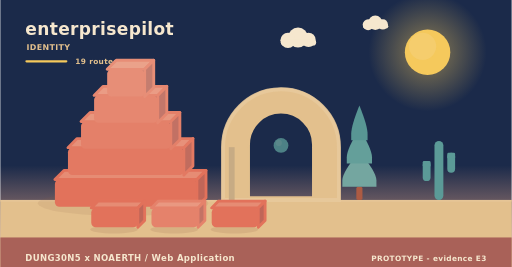
t = 0.00 s
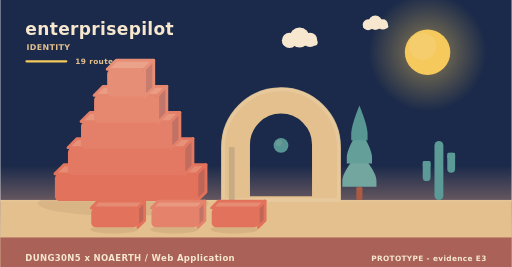
t = 2.02 s
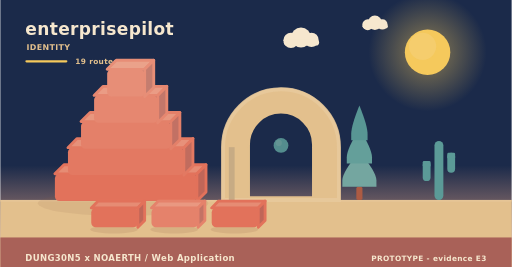
t = 3.90 s
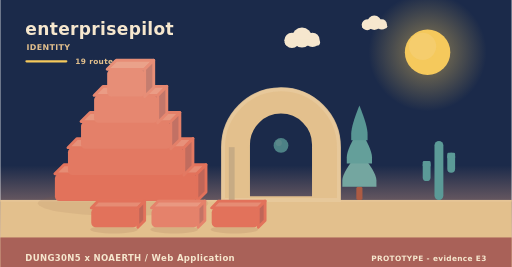
t = 5.20 s
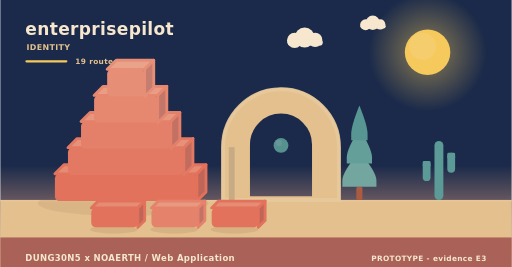
t = 8.75 s
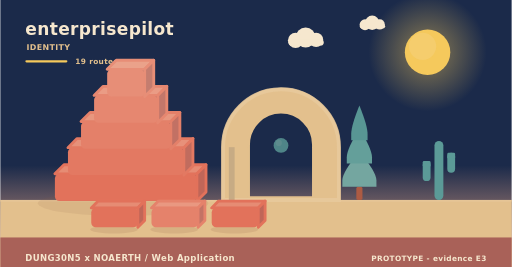
t = 10.00 s

The animated SVG that drew these frames (rendered in a browser with its animation timeline set to each time). Animation: 11 SMIL elements (animate=1,animateTransform=10); frames cover the first 10.00 s, repeats indefinitely.

<svg xmlns="http://www.w3.org/2000/svg" width="900" height="470" viewBox="0 0 900 470" role="img" aria-label="enterprisepilot - identity"><linearGradient id="skyh" x1="0" y1="0" x2="0" y2="1"><stop offset="0" stop-color="#1b2a4a"/><stop offset="0.62" stop-color="#1b2a4a"/><stop offset="1" stop-color="#f3ad8a"/></linearGradient><rect width="900" height="470" fill="url(#skyh)"/><radialGradient id="sunh"><stop offset="0.35" stop-color="#f5c95c" stop-opacity="0.34"/><stop offset="1" stop-color="#f5c95c" stop-opacity="0"/></radialGradient><circle cx="752" cy="92" r="104" fill="url(#sunh)"/><circle cx="752" cy="92" r="40" fill="#f5c95c"/><circle cx="743.2" cy="81.6" r="24" fill="#f5d27e" opacity="0.5"/><g><circle cx="524" cy="66" r="17.64" fill="#f6e7ce"/><circle cx="506.36" cy="71.04" r="13.44" fill="#f6e7ce"/><circle cx="542.48" cy="70.2" r="12.6" fill="#f6e7ce"/><rect x="493.76" y="69.36" width="62.16" height="10.92" rx="5.46" fill="#f6e7ce"/><animateTransform attributeName="transform" type="translate" values="0 0;24 0;0 0" dur="36s" begin="0s" repeatCount="indefinite"/></g><g><circle cx="660" cy="40" r="12.6" fill="#f6e7ce"/><circle cx="647.4" cy="43.6" r="9.6" fill="#f6e7ce"/><circle cx="673.2" cy="43" r="9" fill="#f6e7ce"/><rect x="638.4" y="42.4" width="44.4" height="7.8" rx="3.9" fill="#f6e7ce"/><animateTransform attributeName="transform" type="translate" values="0 0;-18 0;0 0" dur="46s" begin="3s" repeatCount="indefinite"/></g><rect x="0" y="352" width="900" height="118" fill="#e3c08d"/><rect x="0" y="352" width="900" height="3" fill="#e6c596"/><text x="44" y="62" font-family="Verdana,DejaVu Sans,sans-serif" font-size="30" font-weight="700" letter-spacing="0.6" fill="#f6e7ce" text-anchor="start">enterprisepilot</text><text x="46" y="88" font-family="Verdana,DejaVu Sans,sans-serif" font-size="14" font-weight="700" letter-spacing="0.6" fill="#e3c08d" text-anchor="start">IDENTITY</text><rect x="44" y="106" width="74" height="4" rx="2" fill="#f5c95c"/><text x="132" y="112" font-family="Verdana,DejaVu Sans,sans-serif" font-size="13" font-weight="700" letter-spacing="0.6" fill="#e3c08d" text-anchor="start">19 routes</text><ellipse cx="216" cy="358" rx="150" ry="22" fill="rgba(138,90,68,0.11)"/><g><path d="M96,306 L346,306 L362,290 L112,290 Z" fill="#e68c74" stroke="#e2725b" stroke-width="5" stroke-linejoin="round"/><path d="M346,306 L362,290 L362,338 L346,354 Z" fill="#c06658" stroke="#e2725b" stroke-width="5" stroke-linejoin="round"/><rect x="96" y="306" width="250" height="48" rx="8" fill="#e2725b"/><animateTransform attributeName="transform" type="translate" values="0 10;0 0" dur="0.9s" begin="0s" fill="freeze"/></g><g><path d="M119,260 L323,260 L339,244 L135,244 Z" fill="#e7917a" stroke="#e37962" stroke-width="5" stroke-linejoin="round"/><path d="M323,260 L339,244 L339,292 L323,308 Z" fill="#c16c5e" stroke="#e37962" stroke-width="5" stroke-linejoin="round"/><rect x="119" y="260" width="204" height="48" rx="8" fill="#e37962"/><animateTransform attributeName="transform" type="translate" values="0 10;0 0" dur="0.9s" begin="0.28s" fill="freeze"/></g><g><path d="M142,214 L300,214 L316,198 L158,198 Z" fill="#e8977f" stroke="#e48069" stroke-width="5" stroke-linejoin="round"/><path d="M300,214 L316,198 L316,246 L300,262 Z" fill="#c27164" stroke="#e48069" stroke-width="5" stroke-linejoin="round"/><rect x="142" y="214" width="158" height="48" rx="8" fill="#e48069"/><animateTransform attributeName="transform" type="translate" values="0 10;0 0" dur="0.9s" begin="0.56s" fill="freeze"/></g><g><path d="M165,168 L277,168 L293,152 L181,152 Z" fill="#ea9c85" stroke="#e68770" stroke-width="5" stroke-linejoin="round"/><path d="M277,168 L293,152 L293,200 L277,216 Z" fill="#c3776a" stroke="#e68770" stroke-width="5" stroke-linejoin="round"/><rect x="165" y="168" width="112" height="48" rx="8" fill="#e68770"/><animateTransform attributeName="transform" type="translate" values="0 10;0 0" dur="0.9s" begin="0.84s" fill="freeze"/></g><g><path d="M188,122 L254,122 L270,106 L204,106 Z" fill="#eaa28a" stroke="#e78e77" stroke-width="5" stroke-linejoin="round"/><path d="M254,122 L270,106 L270,154 L254,170 Z" fill="#c47d6f" stroke="#e78e77" stroke-width="5" stroke-linejoin="round"/><rect x="188" y="122" width="66" height="48" rx="8" fill="#e78e77"/><animateTransform attributeName="transform" type="translate" values="0 10;0 0" dur="0.9s" begin="1.12s" fill="freeze"/></g><path d="M392,352 L392,259.12 A102,102 0 0 1 596,259.12 L596,352 Z M436.88,348 L436.88,254.55 A57.12,57.12 0 0 1 551.12,254.55 L551.12,348 Z" fill="#e3c08d" fill-rule="evenodd" stroke="#e3c08d" stroke-width="5" stroke-linejoin="round"/><path d="M392,352 L392,259.12 A102,102 0 0 1 596,259.12 L596,352 Z" fill="none" stroke="#e8c99d" stroke-width="7" stroke-linecap="round" opacity="0.85"/><rect x="402.2" y="259.12" width="10.2" height="92.88" fill="#c7ab84"/><g><circle cx="494" cy="256" r="13" fill="#5b9a97"/><circle cx="490.1" cy="251.58" r="5.46" fill="#7aa9a2" opacity="0.55"/><animate attributeName="opacity" values="0.78;1;0.78" dur="5.2s" begin="0s" repeatCount="indefinite"/></g><rect x="626.6" y="328.64" width="10.8" height="23.36" rx="3" fill="#ac5b43"/><path d="M632,267.32 Q602,302.89 602,317.6 Q602,328.64 602,328.64 L662,328.64 Q662,328.64 662,317.6 Q662,302.89 632,267.32 Z" fill="#74a6a0"/><path d="M632,226.44 Q609.8,262.01 609.8,276.72 Q609.8,287.76 609.8,287.76 L654.2,287.76 Q654.2,287.76 654.2,276.72 Q654.2,262.01 632,226.44 Z" fill="#649f9a"/><path d="M632,185.56 Q617.6,221.13 617.6,235.84 Q617.6,246.88 617.6,246.88 L646.4,246.88 Q646.4,246.88 646.4,235.84 Q646.4,221.13 632,185.56 Z" fill="#589694"/><rect x="764.18" y="248" width="15.64" height="104" rx="7.82" fill="#5b9a97"/><rect x="743.48" y="283.36" width="13.8" height="35.36" rx="6.9" fill="#5b9a97"/><rect x="743.48" y="283.36" width="13.8" height="10.4" rx="2.3" fill="#5b9a97"/><rect x="786.72" y="268.8" width="13.8" height="35.36" rx="6.9" fill="#5b9a97"/><rect x="786.72" y="268.8" width="13.8" height="10.4" rx="2.3" fill="#5b9a97"/><ellipse cx="200" cy="404" rx="42" ry="7" fill="rgba(138,90,68,0.15)"/><g><path d="M160,366 L242,366 L254,354 L172,354 Z" fill="#e68c74" stroke="#e2725b" stroke-width="5" stroke-linejoin="round"/><path d="M242,366 L254,354 L254,388 L242,400 Z" fill="#c06658" stroke="#e2725b" stroke-width="5" stroke-linejoin="round"/><rect x="160" y="366" width="82" height="34" rx="8" fill="#e2725b"/><animateTransform attributeName="transform" type="translate" values="0 10;0 0" dur="0.7s" begin="0.8s" fill="freeze"/></g><ellipse cx="306" cy="404" rx="42" ry="7" fill="rgba(138,90,68,0.15)"/><g><path d="M266,366 L348,366 L360,354 L278,354 Z" fill="#e99881" stroke="#e5826b" stroke-width="5" stroke-linejoin="round"/><path d="M348,366 L360,354 L360,388 L348,400 Z" fill="#c37365" stroke="#e5826b" stroke-width="5" stroke-linejoin="round"/><rect x="266" y="366" width="82" height="34" rx="8" fill="#e5826b"/><animateTransform attributeName="transform" type="translate" values="0 10;0 0" dur="0.7s" begin="0.95s" fill="freeze"/></g><ellipse cx="412" cy="404" rx="42" ry="7" fill="rgba(138,90,68,0.15)"/><g><path d="M372,366 L454,366 L466,354 L384,354 Z" fill="#e68c74" stroke="#e2725b" stroke-width="5" stroke-linejoin="round"/><path d="M454,366 L466,354 L466,388 L454,400 Z" fill="#c06658" stroke="#e2725b" stroke-width="5" stroke-linejoin="round"/><rect x="372" y="366" width="82" height="34" rx="8" fill="#e2725b"/><animateTransform attributeName="transform" type="translate" values="0 10;0 0" dur="0.7s" begin="1.1s" fill="freeze"/></g><rect x="0" y="418" width="900" height="52" rx="0" fill="#a65c56" opacity="0.94"/><text x="44" y="460" font-family="Verdana,DejaVu Sans,sans-serif" font-size="15" font-weight="700" letter-spacing="0.6" fill="#f6e7ce" text-anchor="start">DUNG30N5 x NOAERTH  /  Web Application</text><text x="856" y="460" font-family="Verdana,DejaVu Sans,sans-serif" font-size="13" font-weight="700" letter-spacing="0.6" fill="#f6e7ce" text-anchor="end">PROTOTYPE  -  evidence E3</text></svg>
